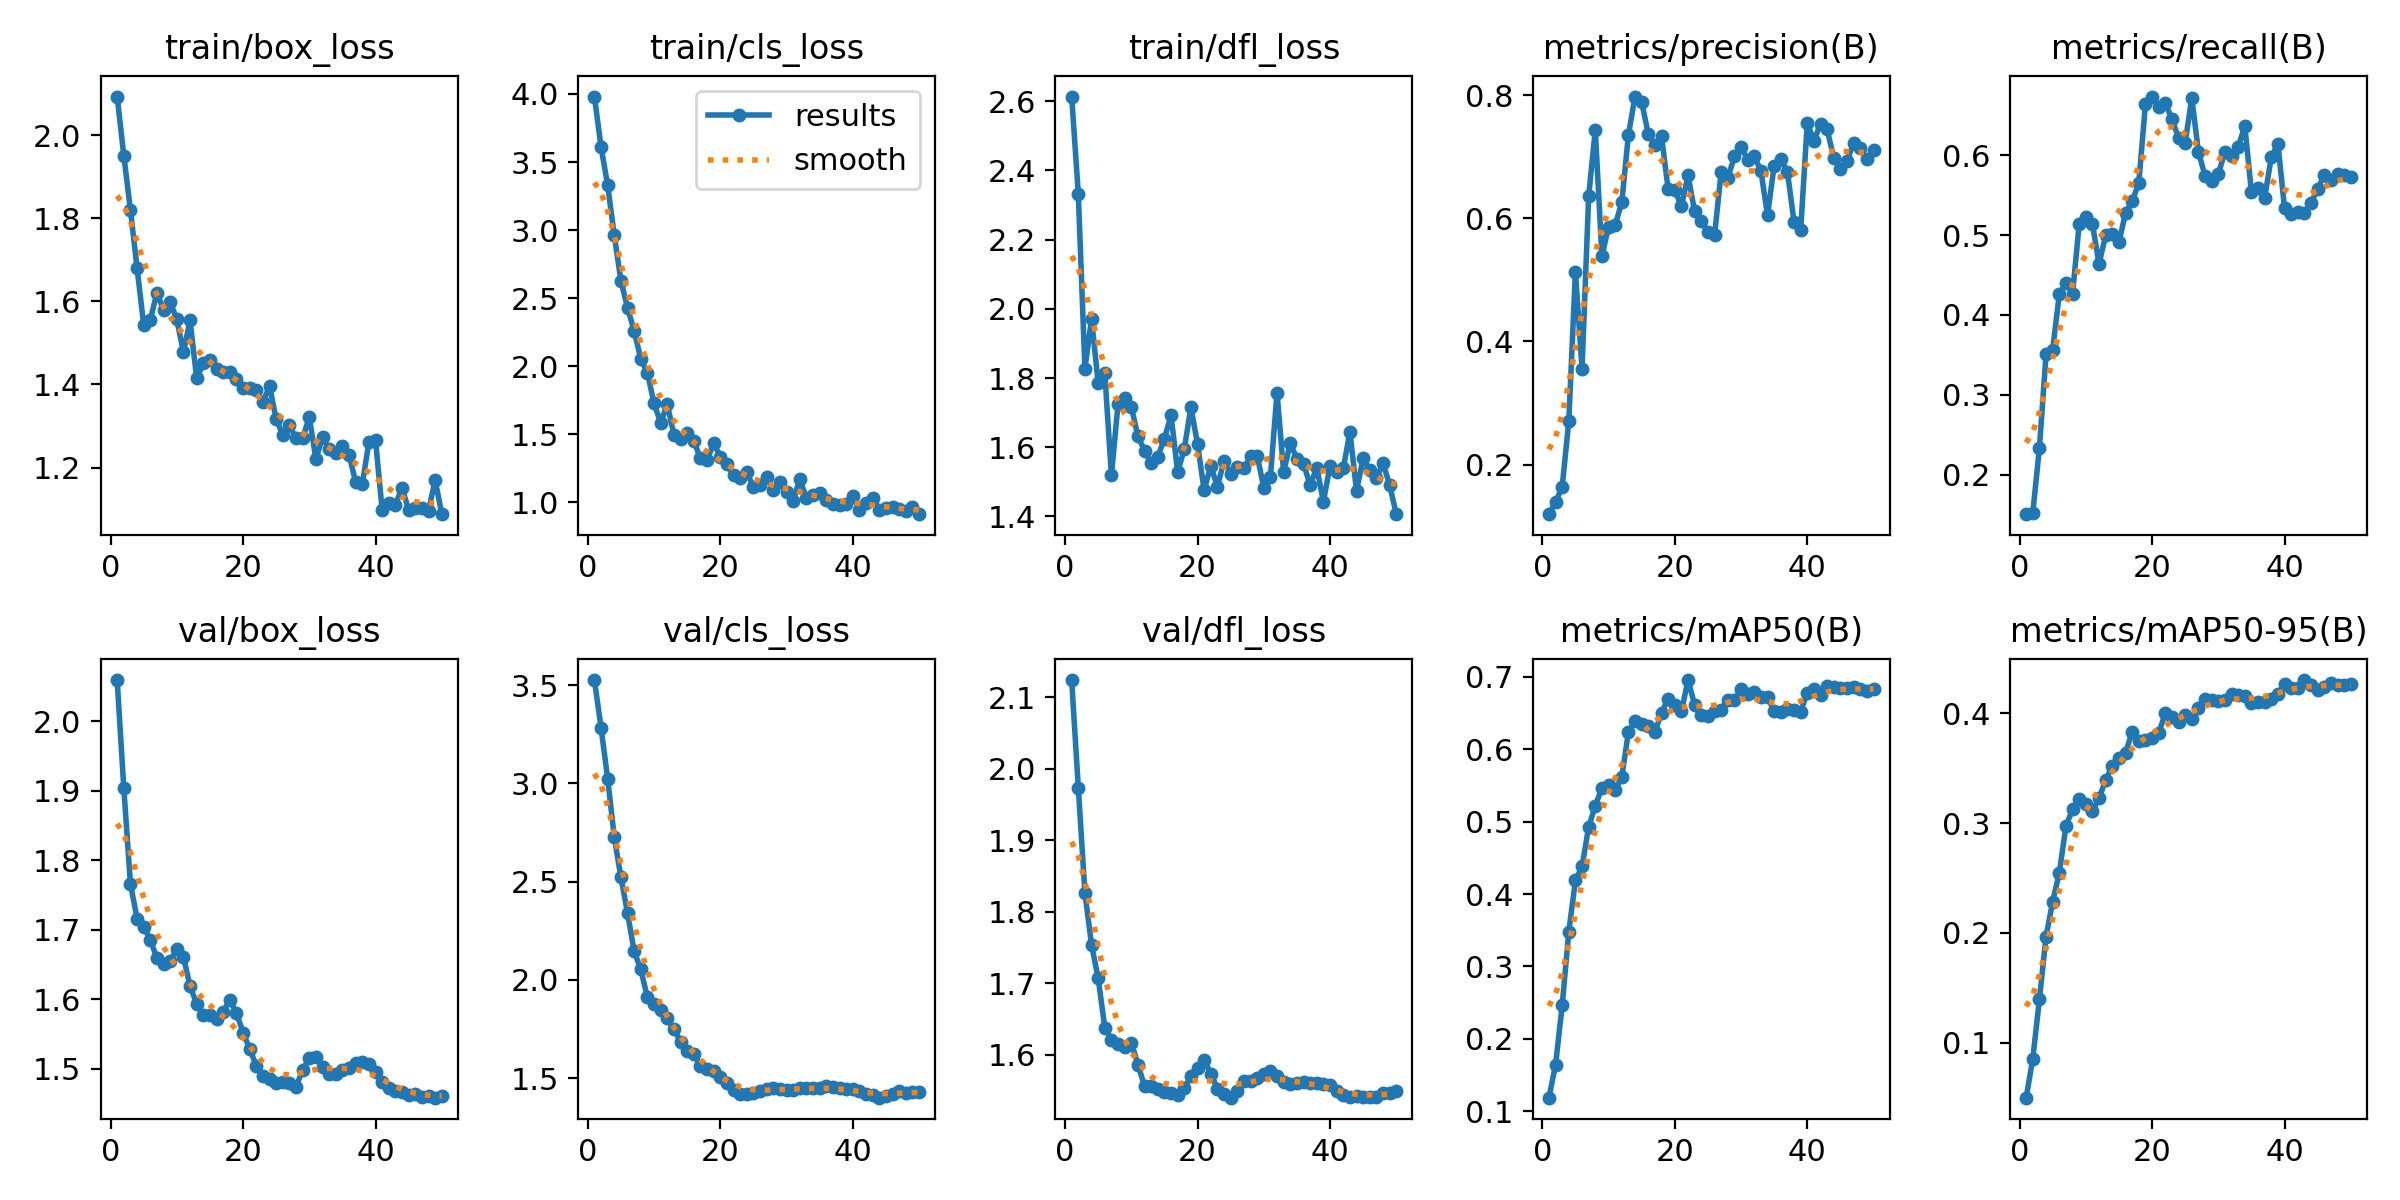

Data behind this chart, as committed beside it:
epoch, time, train/box_loss, train/cls_loss, train/dfl_loss, metrics/precision(B), metrics/recall(B), metrics/mAP50(B), metrics/mAP50-95(B), val/box_loss, val/cls_loss, val/dfl_loss, lr/pg0, lr/pg1, lr/pg2
1, 25.3, 2.093, 3.981, 2.614, 0.1195, 0.1507, 0.1188, 0.05007, 2.059, 3.526, 2.124, 8.75e-05, 8.75e-05, 8.75e-05
2, 26.45, 1.951, 3.61, 2.333, 0.139, 0.1524, 0.164, 0.0857, 1.904, 3.283, 1.974, 0.0001838, 0.0001838, 0.0001838
3, 27.67, 1.82, 3.329, 1.827, 0.1639, 0.2338, 0.2461, 0.1395, 1.766, 3.024, 1.826, 0.0002761, 0.0002761, 0.0002761
4, 28.86, 1.681, 2.96, 1.971, 0.2704, 0.3506, 0.348, 0.1967, 1.716, 2.726, 1.754, 0.0003645, 0.0003645, 0.0003645
5, 30.08, 1.544, 2.628, 1.785, 0.513, 0.3567, 0.4187, 0.2283, 1.705, 2.522, 1.707, 0.0004489, 0.0004489, 0.0004489
6, 31.98, 1.556, 2.428, 1.814, 0.3558, 0.4258, 0.4381, 0.2548, 1.685, 2.34, 1.638, 0.0005293, 0.0005293, 0.0005293
7, 33.2, 1.621, 2.259, 1.519, 0.6361, 0.4404, 0.4925, 0.2969, 1.66, 2.145, 1.621, 0.0006058, 0.0006058, 0.0006058
8, 34.44, 1.579, 2.053, 1.725, 0.7435, 0.4265, 0.5218, 0.3127, 1.65, 2.054, 1.615, 0.0006784, 0.0006784, 0.0006784
9, 35.75, 1.599, 1.951, 1.741, 0.5385, 0.5134, 0.5464, 0.3214, 1.655, 1.91, 1.61, 0.0007469, 0.0007469, 0.0007469
10, 36.95, 1.556, 1.725, 1.717, 0.5862, 0.523, 0.551, 0.3175, 1.672, 1.876, 1.617, 0.0008115, 0.0008115, 0.0008115
11, 38.14, 1.477, 1.585, 1.631, 0.5893, 0.5138, 0.543, 0.3109, 1.661, 1.847, 1.586, 0.0008722, 0.0008722, 0.0008722
12, 39.38, 1.554, 1.718, 1.59, 0.6259, 0.4638, 0.5618, 0.3223, 1.619, 1.804, 1.556, 0.0009289, 0.0009289, 0.0009289
13, 40.66, 1.415, 1.496, 1.554, 0.7353, 0.4998, 0.6236, 0.3392, 1.593, 1.748, 1.556, 0.000953, 0.000953, 0.000953
14, 41.94, 1.451, 1.464, 1.573, 0.7977, 0.5012, 0.6385, 0.3518, 1.577, 1.686, 1.552, 0.0009283, 0.0009283, 0.0009283
15, 43.24, 1.46, 1.51, 1.625, 0.7886, 0.4908, 0.6344, 0.3591, 1.578, 1.639, 1.548, 0.0009035, 0.0009035, 0.0009035
16, 45.5, 1.438, 1.45, 1.692, 0.7367, 0.5276, 0.6325, 0.3636, 1.572, 1.621, 1.546, 0.0008787, 0.0008787, 0.0008787
17, 46.75, 1.431, 1.321, 1.528, 0.7193, 0.5422, 0.6238, 0.3831, 1.582, 1.563, 1.544, 0.000854, 0.000854, 0.000854
18, 47.98, 1.43, 1.307, 1.595, 0.7329, 0.5652, 0.6505, 0.375, 1.599, 1.547, 1.554, 0.0008293, 0.0008293, 0.0008293
19, 49.21, 1.413, 1.434, 1.716, 0.6472, 0.6635, 0.669, 0.3754, 1.581, 1.538, 1.57, 0.0008045, 0.0008045, 0.0008045
20, 50.47, 1.392, 1.333, 1.609, 0.6458, 0.6733, 0.6603, 0.3772, 1.552, 1.505, 1.581, 0.0007797, 0.0007797, 0.0007797
21, 51.66, 1.391, 1.279, 1.476, 0.6193, 0.6608, 0.652, 0.3818, 1.529, 1.473, 1.593, 0.000755, 0.000755, 0.000755
22, 52.83, 1.387, 1.198, 1.546, 0.6696, 0.6647, 0.6954, 0.3997, 1.505, 1.437, 1.574, 0.0007302, 0.0007302, 0.0007302
23, 54.04, 1.357, 1.18, 1.486, 0.6111, 0.6454, 0.6611, 0.3966, 1.491, 1.419, 1.553, 0.0007055, 0.0007055, 0.0007055
24, 55.27, 1.396, 1.22, 1.561, 0.5949, 0.6215, 0.6464, 0.3916, 1.485, 1.42, 1.545, 0.0006808, 0.0006808, 0.0006808
25, 56.5, 1.316, 1.111, 1.523, 0.578, 0.6152, 0.6456, 0.3981, 1.48, 1.422, 1.54, 0.000656, 0.000656, 0.000656
26, 57.6, 1.279, 1.128, 1.544, 0.5722, 0.6716, 0.6523, 0.3951, 1.481, 1.432, 1.549, 0.0006312, 0.0006312, 0.0006312
27, 59.45, 1.302, 1.187, 1.539, 0.6751, 0.6042, 0.6543, 0.405, 1.48, 1.447, 1.563, 0.0006065, 0.0006065, 0.0006065
28, 60.69, 1.271, 1.088, 1.574, 0.6651, 0.5742, 0.6684, 0.4126, 1.475, 1.449, 1.563, 0.0005818, 0.0005818, 0.0005818
29, 61.98, 1.271, 1.149, 1.576, 0.7006, 0.5671, 0.6682, 0.4122, 1.499, 1.443, 1.567, 0.000557, 0.000557, 0.000557
30, 63.12, 1.321, 1.078, 1.483, 0.7162, 0.5761, 0.6825, 0.4111, 1.515, 1.437, 1.573, 0.0005322, 0.0005322, 0.0005322
31, 64.32, 1.221, 1.008, 1.514, 0.6953, 0.6042, 0.6755, 0.4121, 1.517, 1.44, 1.578, 0.0005075, 0.0005075, 0.0005075
32, 65.6, 1.272, 1.171, 1.758, 0.7003, 0.5994, 0.6795, 0.4173, 1.503, 1.449, 1.571, 0.0004827, 0.0004827, 0.0004827
33, 67, 1.244, 1.027, 1.528, 0.677, 0.6097, 0.6725, 0.4161, 1.493, 1.448, 1.562, 0.000458, 0.000458, 0.000458
34, 68.28, 1.235, 1.054, 1.612, 0.6049, 0.6366, 0.6714, 0.4153, 1.493, 1.45, 1.559, 0.0004332, 0.0004332, 0.0004332
35, 69.52, 1.253, 1.069, 1.567, 0.6854, 0.5543, 0.6527, 0.4095, 1.498, 1.448, 1.561, 0.0004085, 0.0004085, 0.0004085
36, 70.88, 1.231, 1.016, 1.553, 0.6961, 0.5589, 0.6519, 0.41, 1.502, 1.459, 1.562, 0.0003837, 0.0003837, 0.0003837
37, 72.19, 1.165, 0.9846, 1.49, 0.6753, 0.5466, 0.6549, 0.4103, 1.508, 1.453, 1.561, 0.000359, 0.000359, 0.000359
38, 74.01, 1.159, 0.9809, 1.541, 0.5946, 0.5971, 0.6538, 0.4127, 1.51, 1.448, 1.561, 0.0003343, 0.0003343, 0.0003343
39, 75.34, 1.261, 0.9879, 1.443, 0.5804, 0.6144, 0.6518, 0.4178, 1.507, 1.447, 1.559, 0.0003095, 0.0003095, 0.0003095
40, 76.59, 1.265, 1.046, 1.546, 0.755, 0.5335, 0.6776, 0.4263, 1.495, 1.443, 1.557, 0.0002848, 0.0002848, 0.0002848
41, 79.54, 1.098, 0.9414, 1.529, 0.7256, 0.526, 0.6825, 0.4231, 1.481, 1.437, 1.549, 0.00026, 0.00026, 0.00026
42, 80.78, 1.115, 0.9931, 1.539, 0.7536, 0.5293, 0.6751, 0.4227, 1.473, 1.421, 1.543, 0.0002352, 0.0002352, 0.0002352
43, 81.96, 1.111, 1.031, 1.644, 0.7445, 0.527, 0.6867, 0.4301, 1.468, 1.413, 1.54, 0.0002105, 0.0002105, 0.0002105
44, 83.21, 1.152, 0.9439, 1.474, 0.6975, 0.5406, 0.6856, 0.4253, 1.467, 1.4, 1.542, 0.0001857, 0.0001857, 0.0001857
45, 84.45, 1.098, 0.958, 1.568, 0.6803, 0.5571, 0.6851, 0.4214, 1.463, 1.407, 1.541, 0.000161, 0.000161, 0.000161
46, 85.85, 1.104, 0.965, 1.534, 0.6936, 0.5755, 0.6839, 0.424, 1.464, 1.421, 1.54, 0.0001363, 0.0001363, 0.0001363
47, 87.6, 1.102, 0.9525, 1.51, 0.7219, 0.5695, 0.6853, 0.4275, 1.46, 1.434, 1.541, 0.0001115, 0.0001115, 0.0001115
48, 88.78, 1.096, 0.9317, 1.554, 0.7136, 0.5759, 0.6824, 0.4252, 1.462, 1.426, 1.546, 8.675e-05, 8.675e-05, 8.675e-05
49, 89.93, 1.17, 0.9668, 1.491, 0.6965, 0.5757, 0.6805, 0.4252, 1.459, 1.428, 1.546, 6.2e-05, 6.2e-05, 6.2e-05
50, 91.23, 1.088, 0.9118, 1.407, 0.711, 0.5731, 0.6828, 0.4262, 1.461, 1.43, 1.549, 3.725e-05, 3.725e-05, 3.725e-05
